Image classification data set "data_split" (ABE1617/Bird-Species-Classification-using-DenseNet121 on GitHub). Class labels (5): duck, eagle, hornbill, owl, parrot.

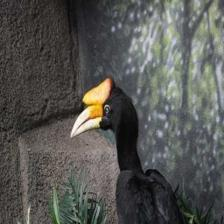
Label: hornbill

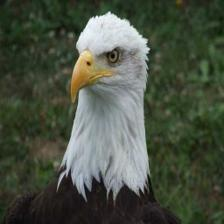
Label: eagle

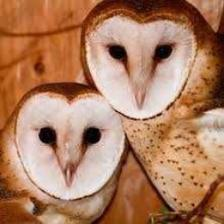
Label: owl

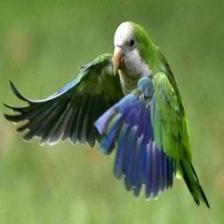
Label: parrot

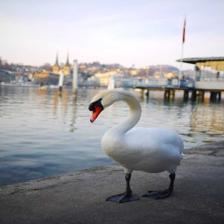
Label: duck

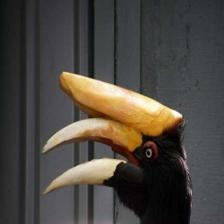
Label: hornbill
